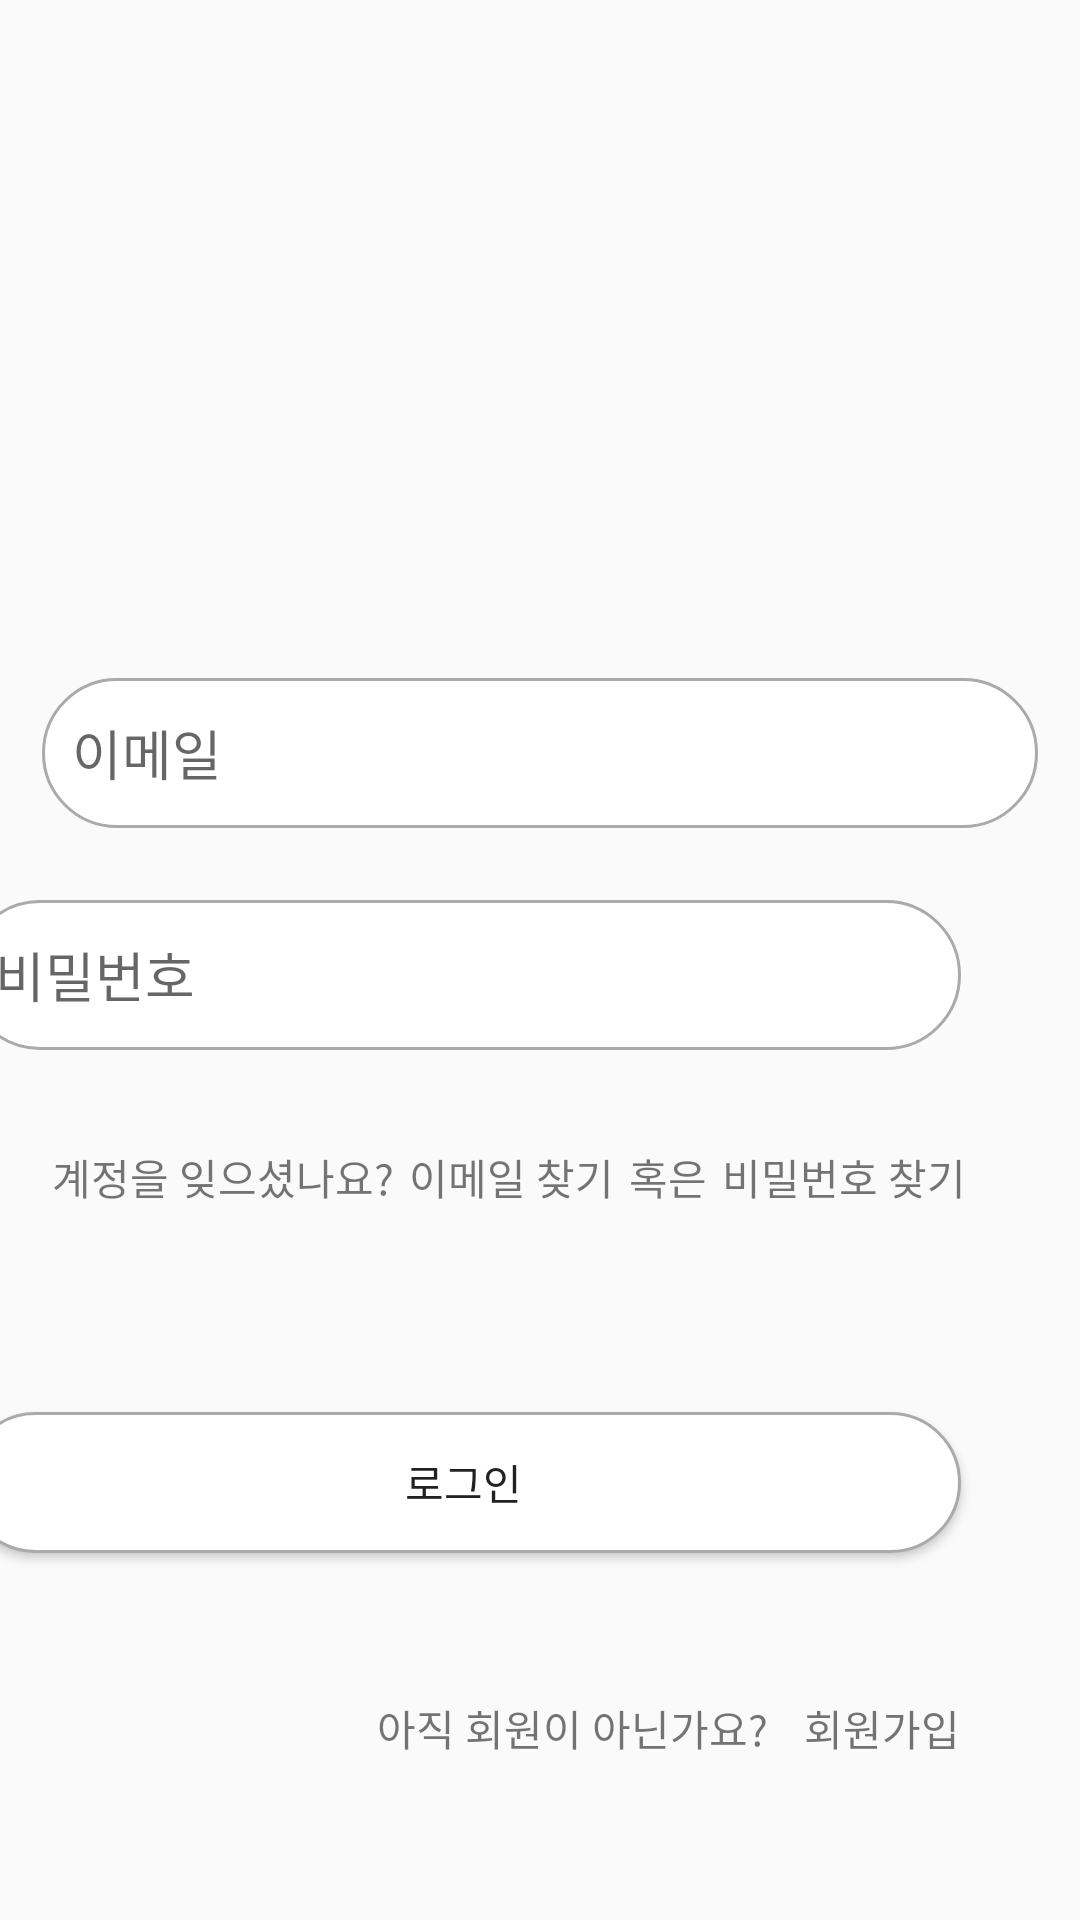

Layout XML and referenced resources for this Android screen:
<!-- AndroidManifest.xml: application theme AppTheme -->
<!-- res/layout/activity_login.xml -->
<?xml version="1.0" encoding="utf-8"?>
<androidx.constraintlayout.widget.ConstraintLayout xmlns:android="http://schemas.android.com/apk/res/android"
    xmlns:app="http://schemas.android.com/apk/res-auto"
    xmlns:tools="http://schemas.android.com/tools"
    android:layout_width="match_parent"
    android:layout_height="match_parent"
    tools:context=".account.LoginActivity">

    <EditText
        android:id="@+id/edittext_user_email"
        android:layout_width="332dp"
        android:layout_height="50dp"
        android:layout_marginStart="40dp"
        android:layout_marginTop="226dp"
        android:layout_marginEnd="40dp"
        android:ems="10"
        android:paddingLeft="10dp"
        android:hint="이메일"
        android:inputType="text"
        android:background="@drawable/round_square_border"
        app:layout_constraintEnd_toEndOf="parent"
        app:layout_constraintStart_toStartOf="parent"
        app:layout_constraintTop_toTopOf="parent" />

    <EditText
        android:id="@+id/edittext_user_password"
        android:layout_width="332dp"
        android:layout_height="50dp"
        android:layout_marginStart="40dp"
        android:layout_marginTop="24dp"
        android:layout_marginEnd="40dp"
        android:background="@drawable/round_square_border"
        android:ems="10"
        android:hint="비밀번호"
        android:paddingLeft="10dp"
        android:inputType="textPassword"
        app:layout_constraintEnd_toEndOf="parent"
        app:layout_constraintHorizontal_bias="1.0"
        app:layout_constraintStart_toStartOf="parent"
        app:layout_constraintTop_toBottomOf="@+id/edittext_user_email"
        tools:ignore="SpeakableTextPresentCheck" />

    <TextView
        android:layout_width="wrap_content"
        android:layout_height="wrap_content"
        android:layout_marginTop="32dp"
        android:layout_marginEnd="5dp"
        android:text="계정을 잊으셨나요?"
        app:layout_constraintEnd_toStartOf="@+id/textview_find_email"
        app:layout_constraintTop_toBottomOf="@+id/edittext_user_password" />

    <TextView
        android:id="@+id/textview_find_email"
        android:layout_width="wrap_content"
        android:layout_height="wrap_content"
        android:layout_marginTop="32dp"
        android:layout_marginEnd="5dp"
        android:text="이메일 찾기"
        app:layout_constraintEnd_toStartOf="@+id/textView"
        app:layout_constraintTop_toBottomOf="@+id/edittext_user_password" />

    <TextView
        android:id="@+id/textView"
        android:layout_width="wrap_content"
        android:layout_height="wrap_content"
        android:layout_marginTop="32dp"
        android:layout_marginEnd="5dp"
        android:text="혹은"
        app:layout_constraintEnd_toStartOf="@+id/textview_find_password"
        app:layout_constraintTop_toBottomOf="@+id/edittext_user_password" />

    <TextView
        android:id="@+id/textview_find_password"
        android:layout_width="wrap_content"
        android:layout_height="wrap_content"
        android:layout_marginTop="32dp"
        android:layout_marginEnd="38dp"
        android:text="비밀번호 찾기"
        app:layout_constraintEnd_toEndOf="parent"
        app:layout_constraintTop_toBottomOf="@+id/edittext_user_password" />

    <TextView
        android:layout_width="wrap_content"
        android:layout_height="wrap_content"
        android:layout_marginTop="48dp"
        android:layout_marginEnd="12dp"
        android:text="아직 회원이 아닌가요?"
        app:layout_constraintEnd_toStartOf="@+id/textview_register"
        app:layout_constraintTop_toBottomOf="@+id/button_login" />

    <TextView
        android:id="@+id/textview_register"
        android:layout_width="wrap_content"
        android:layout_height="wrap_content"
        android:layout_marginTop="48dp"
        android:layout_marginEnd="40dp"
        android:text="회원가입"
        app:layout_constraintEnd_toEndOf="parent"
        app:layout_constraintTop_toBottomOf="@+id/button_login" />

    <Button
        android:id="@+id/button_login"
        android:layout_width="332dp"
        android:layout_height="47dp"
        android:layout_marginStart="40dp"
        android:layout_marginTop="68dp"
        android:layout_marginEnd="40dp"
        android:background="@drawable/round_square_border"
        android:text="로그인"
        app:layout_constraintEnd_toEndOf="parent"
        app:layout_constraintHorizontal_bias="1.0"
        app:layout_constraintStart_toStartOf="parent"
        app:layout_constraintTop_toBottomOf="@+id/textview_find_email" />
</androidx.constraintlayout.widget.ConstraintLayout>
<!-- resources referenced by this layout -->
<resources>
  <!-- drawable round_square_border (drawable-v24) -->
  <?xml version="1.0" encoding="utf-8"?>
  <shape xmlns:android="http://schemas.android.com/apk/res/android"
      android:shape="rectangle">
      <stroke android:width="1dp" android:color="#AAAAAA"/>
      <solid android:color="#ffffff"/>
      <corners android:radius="30dp"/>
  </shape>
  <style name="AppTheme" parent="Theme.AppCompat.Light.NoActionBar">
      </style>
</resources>
